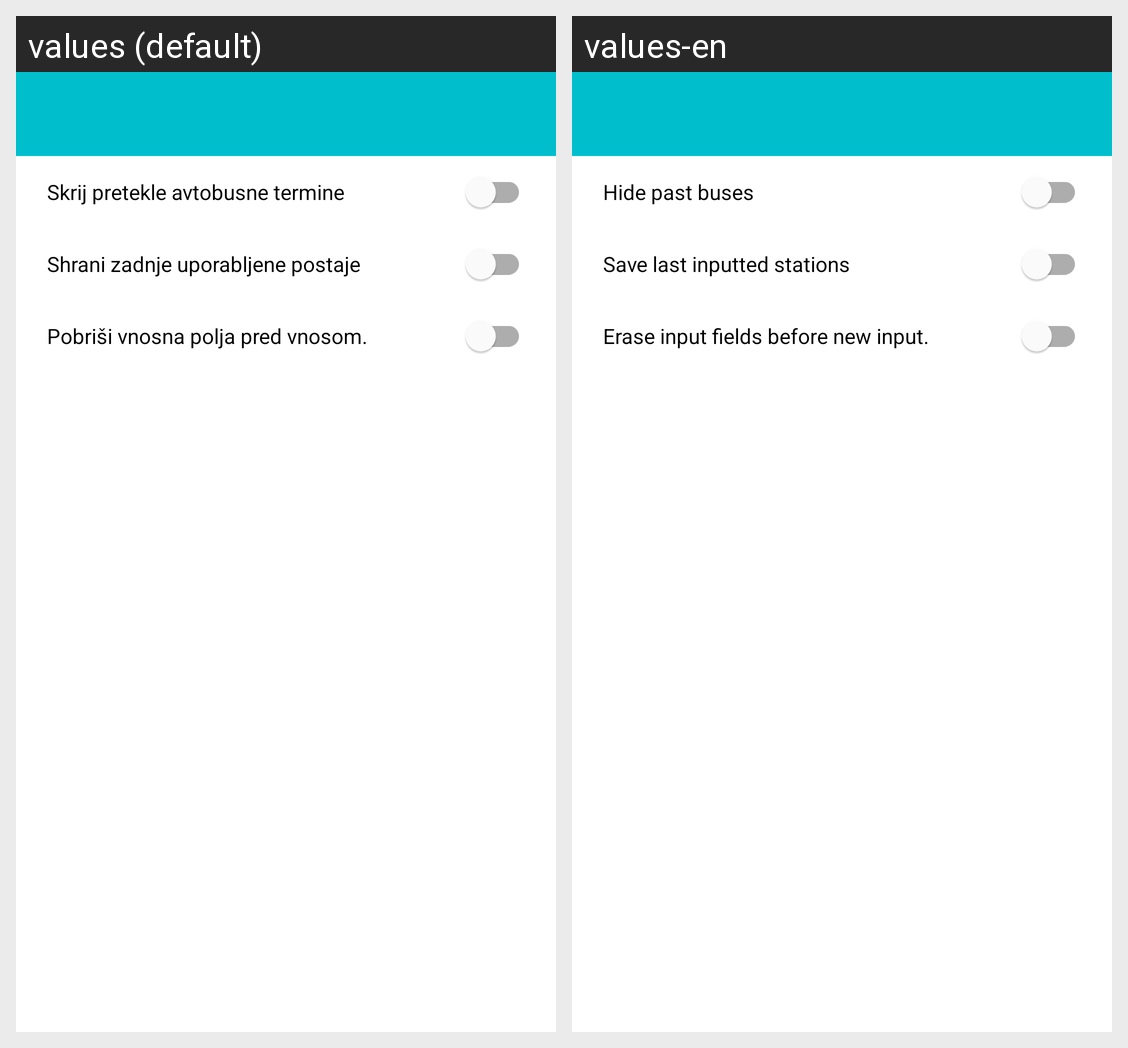

Here is an Android app screen in its default locale and in the app's own translations. Write out the translated-string differences for the strings that appear on this screen.
Android screen res/layout/activity_settings.xml rendered under 2 locales, left to right: values (default), values-en. Device: Nexus 5 (rendered at 1080×1920; each locale shown at half size, 540×960, under a caption strip naming it); theme AppThemeNoActionBar.
Strings drawn on this screen, with the default value and each locale's value (text and hints the layout hard-codes, and strings that could not be matched under every locale, appear in the picture but are not listed):

dont_show_past_buses
  values: Skrij pretekle avtobusne termine
  values-en: Hide past buses

keep_last_input
  values: Shrani zadnje uporabljene postaje
  values-en: Save last inputted stations

erase_input_on_click
  values: Pobriši vnosna polja pred vnosom.
  values-en: Erase input fields before new input.
